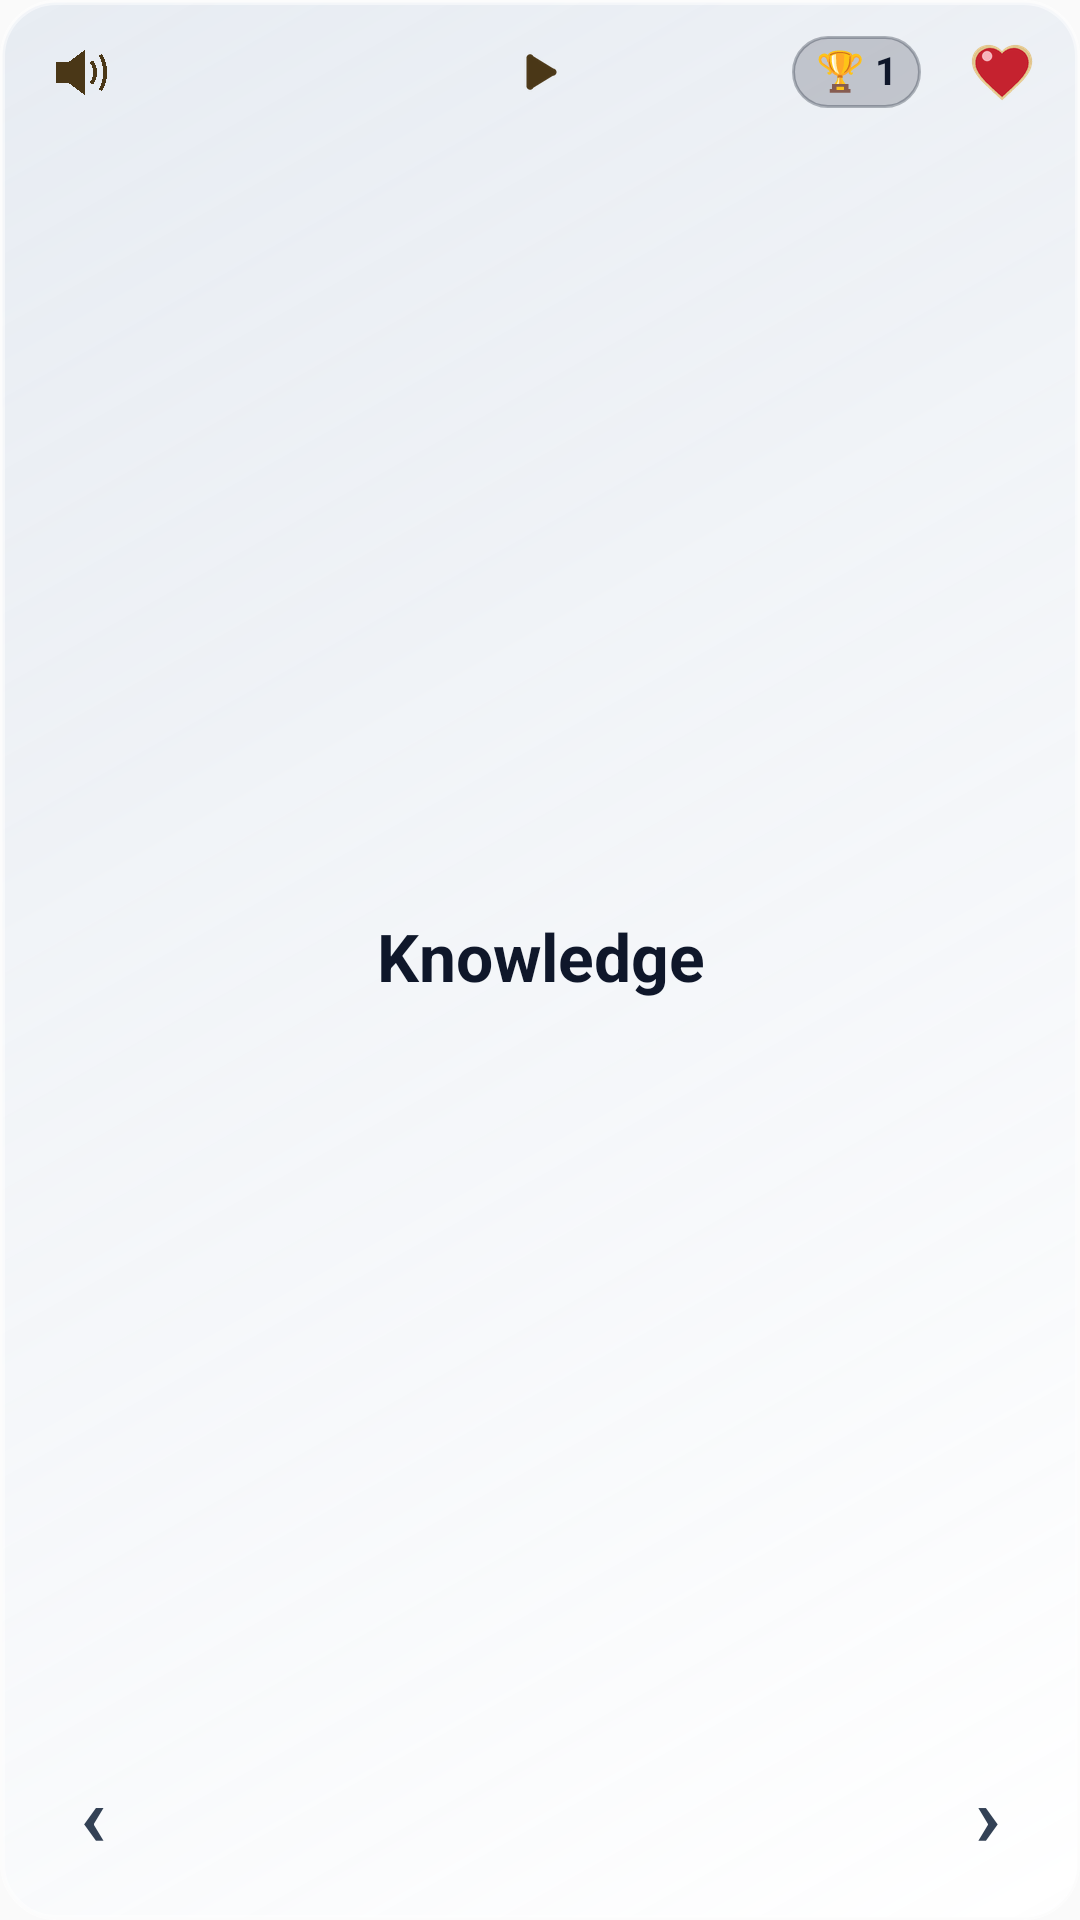

This screen was rendered from an Android layout file. Write that file and the resources it references.
<!-- AndroidManifest.xml: application theme AppTheme -->
<!-- res/layout/widget_glass_card.xml -->
<?xml version="1.0" encoding="utf-8"?>
<RelativeLayout xmlns:android="http://schemas.android.com/apk/res/android"
    android:id="@+id/widget_root"
    android:layout_width="match_parent"
    android:layout_height="match_parent"
    android:background="@drawable/widget_glass_card_bg">

    
    <LinearLayout
        android:id="@+id/widget_center_click_area"
        android:layout_width="match_parent"
        android:layout_height="match_parent"
        android:layout_centerInParent="true"
        android:layout_marginStart="58dp"
        android:layout_marginEnd="58dp"
        android:gravity="center"
        android:orientation="vertical">

        
        <TextView
            android:id="@+id/widget_reminder_banner"
            android:layout_width="wrap_content"
            android:layout_height="wrap_content"
            android:gravity="center"
            android:includeFontPadding="false"
            android:text="⚡ Не отставай от других!"
            android:textSize="11sp"
            android:textStyle="bold"
            android:textColor="#C2410C"
            android:layout_marginBottom="2dp"
            android:visibility="gone" />

        
        <TextView
            android:id="@+id/widget_word_english"
            android:layout_width="match_parent"
            android:layout_height="wrap_content"
            android:gravity="center"
            android:includeFontPadding="false"
            android:text="Knowledge"
            android:textSize="22sp"
            android:textStyle="bold"
            android:textColor="#0F172A"
            android:maxLines="2"
            android:ellipsize="end"
            android:visibility="visible" />

        
        <TextView
            android:id="@+id/widget_word_translation"
            android:layout_width="match_parent"
            android:layout_height="wrap_content"
            android:gravity="center"
            android:includeFontPadding="false"
            android:text="Знание, познания"
            android:textSize="21sp"
            android:textStyle="bold"
            android:textColor="#1E293B"
            android:maxLines="2"
            android:ellipsize="end"
            android:visibility="gone" />
    </LinearLayout>

    
    <ImageView
        android:id="@+id/widget_btn_speaker"
        android:layout_width="48dp"
        android:layout_height="44dp"
        android:layout_alignParentStart="true"
        android:layout_alignParentTop="true"
        android:layout_marginStart="2dp"
        android:layout_marginTop="2dp"
        android:scaleType="centerInside"
        android:padding="10dp"
        android:src="@drawable/ic_widget_speaker"
        android:contentDescription="Произнести слово" />

    
    <TextView
        android:id="@+id/widget_fav_counter"
        android:layout_width="wrap_content"
        android:layout_height="24dp"
        android:layout_toEndOf="@id/widget_btn_speaker"
        android:layout_alignParentTop="true"
        android:layout_marginTop="12dp"
        android:layout_marginStart="2dp"
        android:gravity="center_vertical"
        android:includeFontPadding="false"
        android:text="4/30"
        android:textSize="13sp"
        android:textStyle="bold"
        android:textColor="#475569"
        android:visibility="gone" />

    
    <ImageView
        android:id="@+id/widget_btn_play_pause"
        android:layout_width="48dp"
        android:layout_height="44dp"
        android:layout_alignParentTop="true"
        android:layout_centerHorizontal="true"
        android:layout_marginTop="2dp"
        android:scaleType="centerInside"
        android:padding="10dp"
        android:src="@drawable/ic_widget_play"
        android:contentDescription="Непрерывное воспроизведение" />

    
    <ImageView
        android:id="@+id/widget_btn_heart"
        android:layout_width="48dp"
        android:layout_height="44dp"
        android:layout_alignParentEnd="true"
        android:layout_alignParentTop="true"
        android:layout_marginEnd="2dp"
        android:layout_marginTop="2dp"
        android:scaleType="centerInside"
        android:padding="10dp"
        android:src="@drawable/ic_widget_heart_active"
        android:contentDescription="Избранное" />

    
    <TextView
        android:id="@+id/widget_rank_badge"
        android:layout_width="wrap_content"
        android:layout_height="24dp"
        android:layout_toStartOf="@id/widget_btn_heart"
        android:layout_alignParentTop="true"
        android:layout_marginTop="12dp"
        android:layout_marginEnd="3dp"
        android:gravity="center"
        android:includeFontPadding="false"
        android:paddingStart="8dp"
        android:paddingEnd="8dp"
        android:background="@drawable/widget_rank_badge_glass"
        android:text="🏆 1"
        android:textSize="13sp"
        android:textStyle="bold"
        android:textColor="#0F172A"
        android:visibility="visible" />

    
    <TextView
        android:id="@+id/widget_btn_prev"
        android:layout_width="58dp"
        android:layout_height="52dp"
        android:layout_alignParentStart="true"
        android:layout_alignParentBottom="true"
        android:layout_marginStart="2dp"
        android:layout_marginBottom="6dp"
        android:gravity="center"
        android:includeFontPadding="false"
        android:paddingBottom="4dp"
        android:text="‹"
        android:textSize="28sp"
        android:textStyle="bold"
        android:textColor="#334155"
        android:contentDescription="Предыдущее слово" />

    
    <TextView
        android:id="@+id/widget_btn_next"
        android:layout_width="58dp"
        android:layout_height="52dp"
        android:layout_alignParentEnd="true"
        android:layout_alignParentBottom="true"
        android:layout_marginEnd="2dp"
        android:layout_marginBottom="6dp"
        android:gravity="center"
        android:includeFontPadding="false"
        android:paddingBottom="4dp"
        android:text="›"
        android:textSize="28sp"
        android:textStyle="bold"
        android:textColor="#334155"
        android:contentDescription="Следующее слово" />

</RelativeLayout>
<!-- resources referenced by this layout -->
<resources>
  <!-- drawable ic_widget_heart_active: png bitmap (drawable-nodpi, 4213 bytes) -->
  <!-- drawable ic_widget_play: png bitmap (drawable, 1160 bytes) -->
  <!-- drawable ic_widget_speaker: png bitmap (drawable, 391 bytes) -->
  <!-- drawable widget_glass_card_bg (drawable) -->
  <?xml version="1.0" encoding="utf-8"?>
  <shape xmlns:android="http://schemas.android.com/apk/res/android"
      android:shape="rectangle">
      <gradient
          android:angle="135"
          android:startColor="#EBFFFFFF"
          android:endColor="#C8E2E8F0"
          android:type="linear" />
      <corners android:radius="18dp" />
      <stroke
          android:width="1.5dp"
          android:color="#80FFFFFF" />
  </shape>
  <!-- drawable widget_rank_badge_glass (drawable) -->
  <?xml version="1.0" encoding="utf-8"?>
  <shape xmlns:android="http://schemas.android.com/apk/res/android"
      android:shape="rectangle">
      <solid android:color="#330F172A" />
      <corners android:radius="12dp" />
      <stroke
          android:width="1dp"
          android:color="#4D0F172A" />
  </shape>
  <style name="AppTheme" parent="Theme.AppCompat.Light.DarkActionBar">
          <item name="colorPrimary">@color/colorPrimary</item>
          <item name="colorPrimaryDark">@color/colorPrimaryDark</item>
          <item name="colorAccent">@color/colorAccent</item>
      </style>
  <color name="colorPrimary">#0f172a</color>
  <color name="colorPrimaryDark">#090d16</color>
  <color name="colorAccent">#eab308</color>
</resources>
